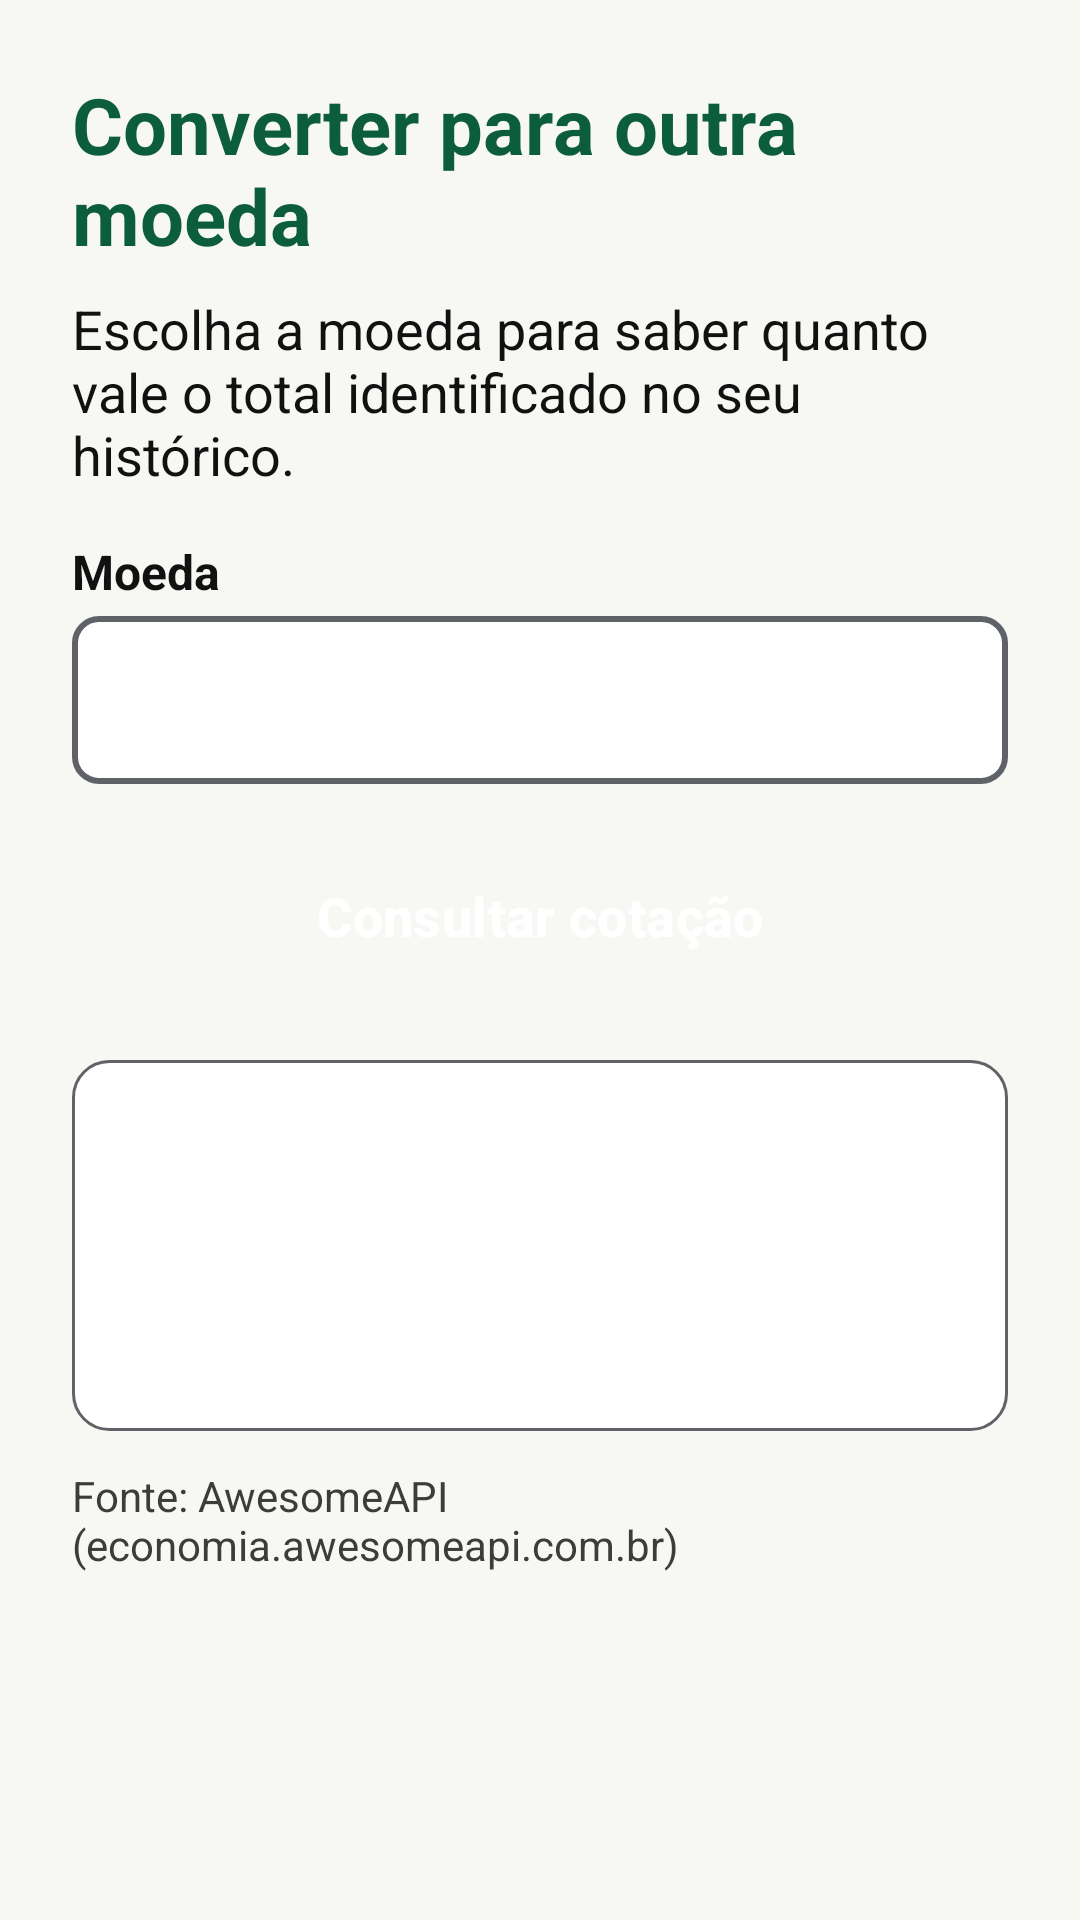

Write the Android layout XML for this screen, with the resource values it uses.
<!-- AndroidManifest.xml: application theme Theme.NotavelAI -->
<!-- res/layout/fragment_cotacao.xml -->
<?xml version="1.0" encoding="utf-8"?>
<ScrollView xmlns:android="http://schemas.android.com/apk/res/android"
    android:layout_width="match_parent"
    android:layout_height="match_parent"
    android:background="@color/fundo_app"
    android:fillViewport="true">

    <LinearLayout
        android:layout_width="match_parent"
        android:layout_height="wrap_content"
        android:orientation="vertical"
        android:padding="@dimen/margem_tela">

        <TextView
            android:layout_width="match_parent"
            android:layout_height="wrap_content"
            android:accessibilityHeading="true"
            android:text="@string/cotacao_titulo"
            android:textColor="@color/texto_titulo"
            android:textSize="26sp"
            android:textStyle="bold" />

        <TextView
            android:layout_width="match_parent"
            android:layout_height="wrap_content"
            android:layout_marginTop="8dp"
            android:text="@string/cotacao_instrucao"
            android:textColor="@color/texto_primario"
            android:textSize="18sp" />

        <TextView
            style="@style/Rotulo.NotavelAI"
            android:layout_marginTop="16dp"
            android:labelFor="@id/spinnerMoeda"
            android:text="@string/rotulo_moeda" />

        <Spinner
            android:id="@+id/spinnerMoeda"
            android:layout_width="match_parent"
            android:layout_height="wrap_content"
            android:layout_marginTop="4dp"
            android:background="@drawable/bg_spinner"
            android:minHeight="56dp"
            android:paddingStart="12dp"
            android:paddingEnd="12dp" />

        <Button
            android:id="@+id/buttonConsultar"
            style="@style/Botao.NotavelAI.Primario"
            android:layout_width="match_parent"
            android:layout_height="wrap_content"
            android:layout_marginTop="16dp"
            android:text="@string/btn_consultar_cotacao" />

        <LinearLayout
            android:layout_width="match_parent"
            android:layout_height="wrap_content"
            android:layout_marginTop="20dp"
            android:background="@drawable/bg_card"
            android:orientation="vertical"
            android:padding="16dp">

            <ProgressBar
                android:id="@+id/progressCotacao"
                android:layout_width="wrap_content"
                android:layout_height="wrap_content"
                android:layout_gravity="center_horizontal"
                android:importantForAccessibility="no"
                android:visibility="gone" />

            
            <TextView
                android:id="@+id/textCotacao"
                android:layout_width="match_parent"
                android:layout_height="wrap_content"
                android:accessibilityLiveRegion="polite"
                android:textColor="@color/texto_primario"
                android:textSize="24sp"
                android:textStyle="bold" />

            <TextView
                android:id="@+id/textConversao"
                android:layout_width="match_parent"
                android:layout_height="wrap_content"
                android:layout_marginTop="8dp"
                android:accessibilityLiveRegion="polite"
                android:textColor="@color/texto_primario"
                android:textSize="18sp" />

            <TextView
                android:id="@+id/textAtualizacao"
                android:layout_width="match_parent"
                android:layout_height="wrap_content"
                android:layout_marginTop="8dp"
                android:textColor="@color/texto_secundario"
                android:textSize="14sp" />
        </LinearLayout>

        <TextView
            android:layout_width="match_parent"
            android:layout_height="wrap_content"
            android:layout_marginTop="12dp"
            android:text="@string/cotacao_fonte"
            android:textColor="@color/texto_secundario"
            android:textSize="14sp" />

    </LinearLayout>
</ScrollView>
<!-- resources referenced by this layout -->
<resources>
  <color name="fundo_app">#F7F7F4</color>
  <color name="texto_primario">#111111</color>
  <color name="texto_secundario">#3C3C3C</color>
  <color name="texto_titulo">#0B5D3B</color>
  <dimen name="margem_tela">24dp</dimen>
  <!-- drawable bg_card (drawable) -->
  <?xml version="1.0" encoding="utf-8"?>
  <shape xmlns:android="http://schemas.android.com/apk/res/android"
      android:shape="rectangle">
      <solid android:color="@color/fundo_card" />
      <stroke
          android:width="1dp"
          android:color="@color/card_borda" />
      <corners android:radius="12dp" />
  </shape>
  <!-- drawable bg_spinner (drawable) -->
  <?xml version="1.0" encoding="utf-8"?>
  <shape xmlns:android="http://schemas.android.com/apk/res/android"
      android:shape="rectangle">
      <solid android:color="@color/fundo_card" />
      <stroke
          android:width="2dp"
          android:color="@color/card_borda" />
      <corners android:radius="8dp" />
  </shape>
  <string name="btn_consultar_cotacao">Consultar cotação</string>
  <string name="cotacao_fonte">Fonte: AwesomeAPI (economia.awesomeapi.com.br)</string>
  <string name="cotacao_instrucao">Escolha a moeda para saber quanto vale o total identificado no seu histórico.</string>
  <string name="cotacao_titulo">Converter para outra moeda</string>
  <string name="rotulo_moeda">Moeda</string>
  <style name="Botao.NotavelAI.Primario">
          <item name="backgroundTint">@color/botao_primario</item>
          <item name="android:textColor">@color/botao_primario_texto</item>
      </style>
  <style name="Rotulo.NotavelAI" parent="">
          <item name="android:layout_width">match_parent</item>
          <item name="android:layout_height">wrap_content</item>
          <item name="android:textSize">16sp</item>
          <item name="android:textStyle">bold</item>
          <item name="android:textColor">@color/texto_primario</item>
          <item name="android:layout_marginTop">12dp</item>
      </style>
  <style name="Theme.NotavelAI" parent="Base.Theme.NotavelAI" />
  <color name="fundo_card">#FFFFFF</color>
  <color name="card_borda">#5F6368</color>
  <color name="botao_primario">#0B5D3B</color>
  <color name="botao_primario_texto">#FFFFFF</color>
  <style name="Base.Theme.NotavelAI" parent="Theme.Material3.DayNight.NoActionBar">
          <item name="colorPrimary">@color/botao_primario</item>
          <item name="colorOnPrimary">@color/botao_primario_texto</item>
          <item name="colorSecondary">@color/botao_destaque</item>
          <item name="colorOnSecondary">@color/botao_destaque_texto</item>
          
          <item name="colorControlActivated">@color/botao_primario</item>
          <item name="android:colorAccent">@color/botao_primario</item>
          
          <item name="colorSecondaryContainer">@color/amarelo_destaque</item>
          <item name="colorOnSecondaryContainer">@color/preto</item>
          <item name="colorError">@color/texto_erro</item>
          <item name="android:colorBackground">@color/fundo_app</item>
          <item name="colorSurface">@color/fundo_card</item>
          <item name="colorOnSurface">@color/texto_primario</item>
          <item name="colorOnSurfaceVariant">@color/texto_secundario</item>
          <item name="android:textColorPrimary">@color/texto_primario</item>
          <item name="android:textColorSecondary">@color/texto_secundario</item>
      </style>
  <color name="botao_destaque">#FFD54F</color>
  <color name="botao_destaque_texto">#111111</color>
  <color name="amarelo_destaque">#FFD54F</color>
  <color name="preto">#000000</color>
  <color name="texto_erro">#B3261E</color>
</resources>
